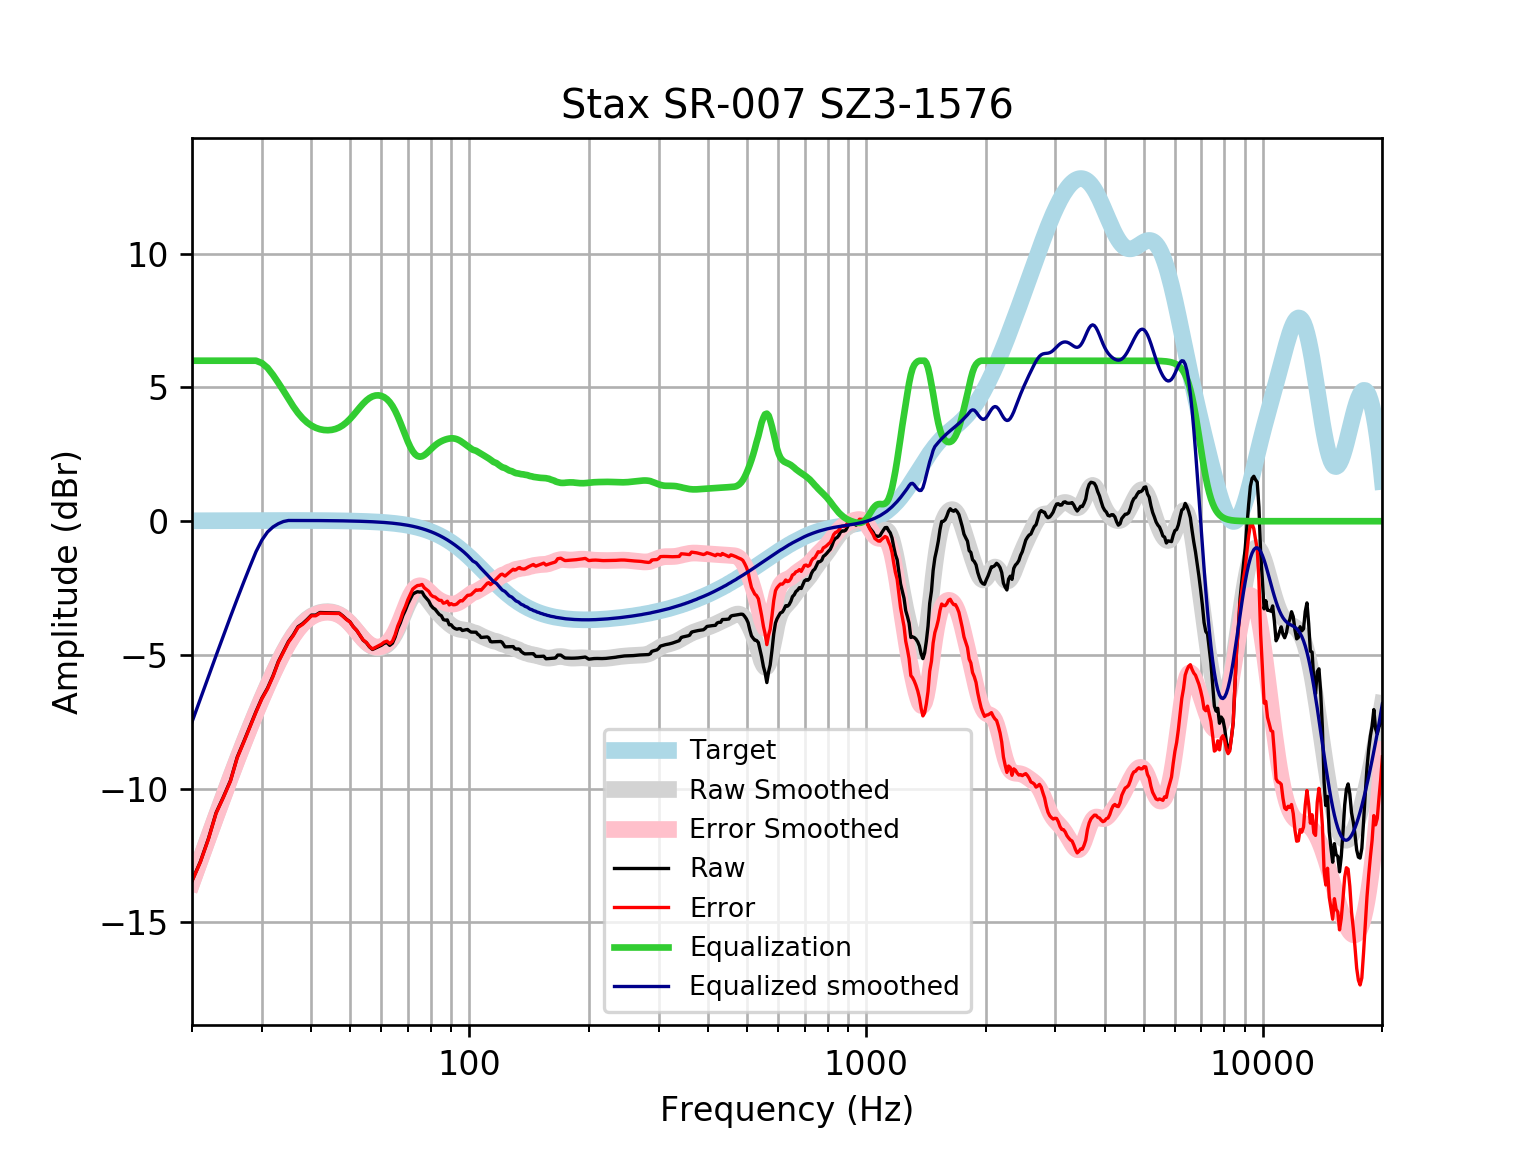

The data file committed next to this chart (first rows):
frequency, raw, error, smoothed, error_smoothed, equalization, equalized_raw, equalized_smoothed, target
20, -13.44, -13.46, -13.5, -13.52, 6, -7.442, -7.504, 0.01648
21, -12.72, -12.74, -12.64, -12.65, 6.0, -6.722, -6.637, 0.01765
22, -11.87, -11.88, -11.81, -11.83, 6, -5.865, -5.809, 0.01876
23, -10.9, -10.92, -11.02, -11.04, 6.0, -4.899, -5.022, 0.01983
24, -10.3, -10.32, -10.28, -10.3, 6, -4.303, -4.275, 0.02084
25, -9.695, -9.717, -9.569, -9.591, 6.0, -3.695, -3.569, 0.02179
26, -8.823, -8.846, -8.904, -8.926, 6, -2.823, -2.904, 0.02269
27, -8.242, -8.265, -8.277, -8.301, 6, -2.242, -2.277, 0.02353
28, -7.665, -7.69, -7.689, -7.713, 6, -1.665, -1.689, 0.02431
29, -7.112, -7.137, -7.137, -7.162, 6, -1.112, -1.137, 0.02502
30, -6.614, -6.64, -6.62, -6.645, 5.913, -0.7011, -0.7067, 0.02566
31, -6.239, -6.265, -6.135, -6.162, 5.733, -0.5063, -0.4025, 0.02622
32, -5.778, -5.805, -5.684, -5.711, 5.47, -0.3083, -0.2149, 0.02668
33, -5.247, -5.274, -5.269, -5.296, 5.176, -0.07158, -0.09315, 0.02704
34, -4.864, -4.891, -4.891, -4.918, 4.879, 0.01571, -0.01133, 0.02728
35, -4.498, -4.526, -4.554, -4.582, 4.582, 0.08357, 0.0274, 0.0274
36, -4.246, -4.274, -4.263, -4.29, 4.29, 0.04375, 0.02739, 0.02739
37, -3.944, -3.971, -4.017, -4.045, 4.045, 0.1005, 0.02723, 0.02723
38, -3.83, -3.857, -3.819, -3.846, 3.846, 0.01545, 0.02691, 0.02692
39, -3.675, -3.701, -3.664, -3.69, 3.69, 0.01543, 0.02643, 0.02644
40, -3.509, -3.535, -3.549, -3.574, 3.574, 0.06495, 0.02578, 0.02579
41, -3.51, -3.535, -3.468, -3.492, 3.492, -0.01776, 0.02495, 0.02496
42, -3.413, -3.437, -3.415, -3.439, 3.439, 0.02605, 0.02393, 0.02393
43, -3.418, -3.44, -3.387, -3.41, 3.41, -0.008017, 0.02272, 0.02272
44, -3.423, -3.444, -3.381, -3.402, 3.402, -0.02086, 0.0213, 0.0213
45, -3.427, -3.447, -3.395, -3.415, 3.415, -0.01246, 0.01968, 0.01967
46, -3.43, -3.448, -3.431, -3.449, 3.449, 0.01826, 0.01785, 0.01783
47, -3.433, -3.449, -3.49, -3.506, 3.506, 0.07271, 0.01579, 0.01577
48, -3.54, -3.554, -3.574, -3.587, 3.587, 0.04697, 0.0135, 0.01347
49, -3.663, -3.674, -3.682, -3.693, 3.693, 0.0294, 0.01097, 0.01094
50, -3.758, -3.767, -3.811, -3.819, 3.819, 0.06065, 0.008186, 0.008144
51, -3.946, -3.951, -3.956, -3.961, 3.961, 0.01591, 0.005126, 0.00508
52, -4.08, -4.082, -4.11, -4.112, 4.112, 0.03159, 0.001774, 0.001724
53, -4.268, -4.266, -4.262, -4.26, 4.26, -0.008688, -0.001894, -0.001946
54, -4.447, -4.441, -4.402, -4.396, 4.396, -0.05086, -0.005905, -0.005958
55, -4.541, -4.53, -4.523, -4.512, 4.512, -0.02826, -0.01029, -0.01034
56, -4.695, -4.68, -4.618, -4.603, 4.603, -0.09165, -0.01508, -0.01514
57, -4.794, -4.774, -4.686, -4.665, 4.665, -0.129, -0.02033, -0.02038
58, -4.741, -4.715, -4.725, -4.699, 4.699, -0.04188, -0.02607, -0.02611
59, -4.686, -4.654, -4.737, -4.705, 4.705, 0.01862, -0.03234, -0.03238
60, -4.639, -4.6, -4.724, -4.685, 4.685, 0.0451, -0.03921, -0.03925
61, -4.565, -4.519, -4.684, -4.637, 4.637, 0.07167, -0.04672, -0.04675
62, -4.538, -4.483, -4.615, -4.56, 4.56, 0.02193, -0.05494, -0.05496
63, -4.64, -4.576, -4.516, -4.452, 4.452, -0.1885, -0.06392, -0.06393
64, -4.559, -4.485, -4.382, -4.309, 4.309, -0.2504, -0.07372, -0.07373
65, -4.33, -4.246, -4.215, -4.131, 4.131, -0.1998, -0.0844, -0.08441
66, -4.016, -3.92, -4.017, -3.921, 3.921, -0.09503, -0.09604, -0.09603
67, -3.799, -3.69, -3.797, -3.688, 3.688, -0.1112, -0.1087, -0.1087
68, -3.525, -3.402, -3.565, -3.442, 3.442, -0.08229, -0.1224, -0.1224
69, -3.323, -3.186, -3.336, -3.199, 3.199, -0.1246, -0.1372, -0.1372
70, -3.086, -2.933, -3.125, -2.971, 2.971, -0.1146, -0.1533, -0.1533
71, -2.905, -2.734, -2.944, -2.773, 2.773, -0.1313, -0.1706, -0.1706
72, -2.727, -2.538, -2.804, -2.615, 2.615, -0.1123, -0.1892, -0.1892
73, -2.673, -2.464, -2.71, -2.501, 2.501, -0.1716, -0.2092, -0.2092
74, -2.635, -2.405, -2.665, -2.434, 2.434, -0.2008, -0.2306, -0.2305
75, -2.648, -2.395, -2.665, -2.411, 2.411, -0.2372, -0.2535, -0.2534
76, -2.641, -2.363, -2.704, -2.426, 2.426, -0.2152, -0.2778, -0.2778
77, -2.792, -2.489, -2.774, -2.471, 2.471, -0.3218, -0.3037, -0.3037
78, -2.885, -2.554, -2.867, -2.536, 2.536, -0.3493, -0.3312, -0.3312
79, -2.981, -2.621, -2.972, -2.612, 2.612, -0.3694, -0.3604, -0.3603
... 553 more rows
